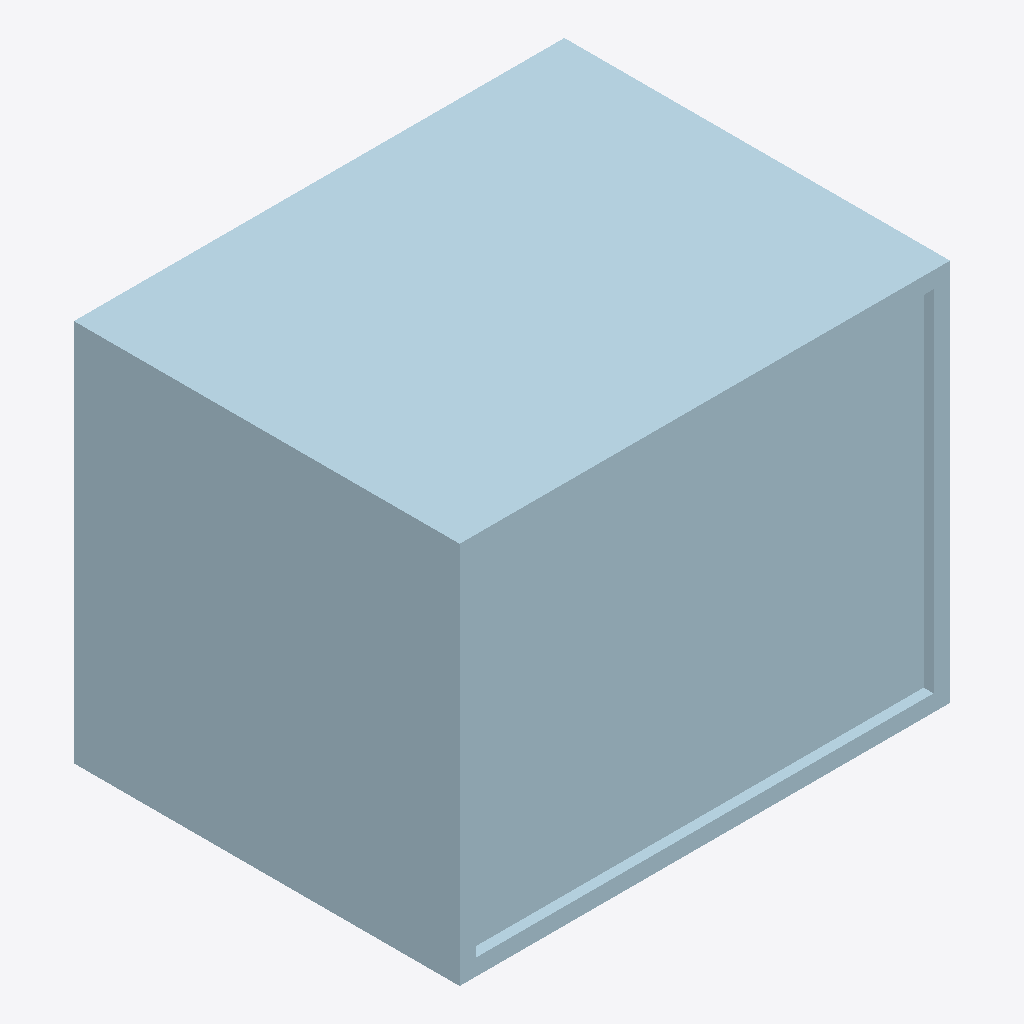
Isometric view of an IFC building model (IFC-SPF (STEP), schema IFC4, length unit metre), seen from the south-west, elements coloured by IFC class (only those large enough to see are counted): 2 plates (pale blue).
Extent 0.445 m × 0.350 m × 0.347 m (x, y, z). Storeys (1): Groundfloor at 0.00 m. Elements (6): 6 IfcPlate.

HEADER;
FILE_DESCRIPTION(('ViewDefinition [CoordinationView]'),'2;1');
FILE_NAME('','2026-01-10T02:03:15',(''),(''),'IfcOpenShell 0.8.0','IfcOpenShell 0.8.0','');
FILE_SCHEMA(('IFC4'));
ENDSEC;
DATA;
#1=IFCPROJECT('20svxPYNTD5Bj0y1IY$ISZ',$,'Mailbox Project',$,$,$,$,$,#3);
#15=IFCSITE('27xessk$XBBxK8WhIjPLuC',$,'Default Site',$,$,#14,$,$,.ELEMENT.,$,$,$,$,$);
#21=IFCBUILDING('26tbcAKlb2NAmGS2v$HHgT',$,'Building',$,$,#20,$,$,.ELEMENT.,$,$,$);
#27=IFCBUILDINGSTOREY('2TphuCtIf6I8uwfSYotu$S',$,'Groundfloor',$,$,#26,$,$,.ELEMENT.,0.0);
#122=IFCPLATE('2sTsRVSMz128raGvjn4v5f',$,'Briefkastenrahmen',$,$,#121,#116,$,$);
#171=IFCPLATE('36c8eyYZv2DvUGugv$TgLP',$,'Rueckwand',$,$,#170,#165,$,$);
ENDSEC;
